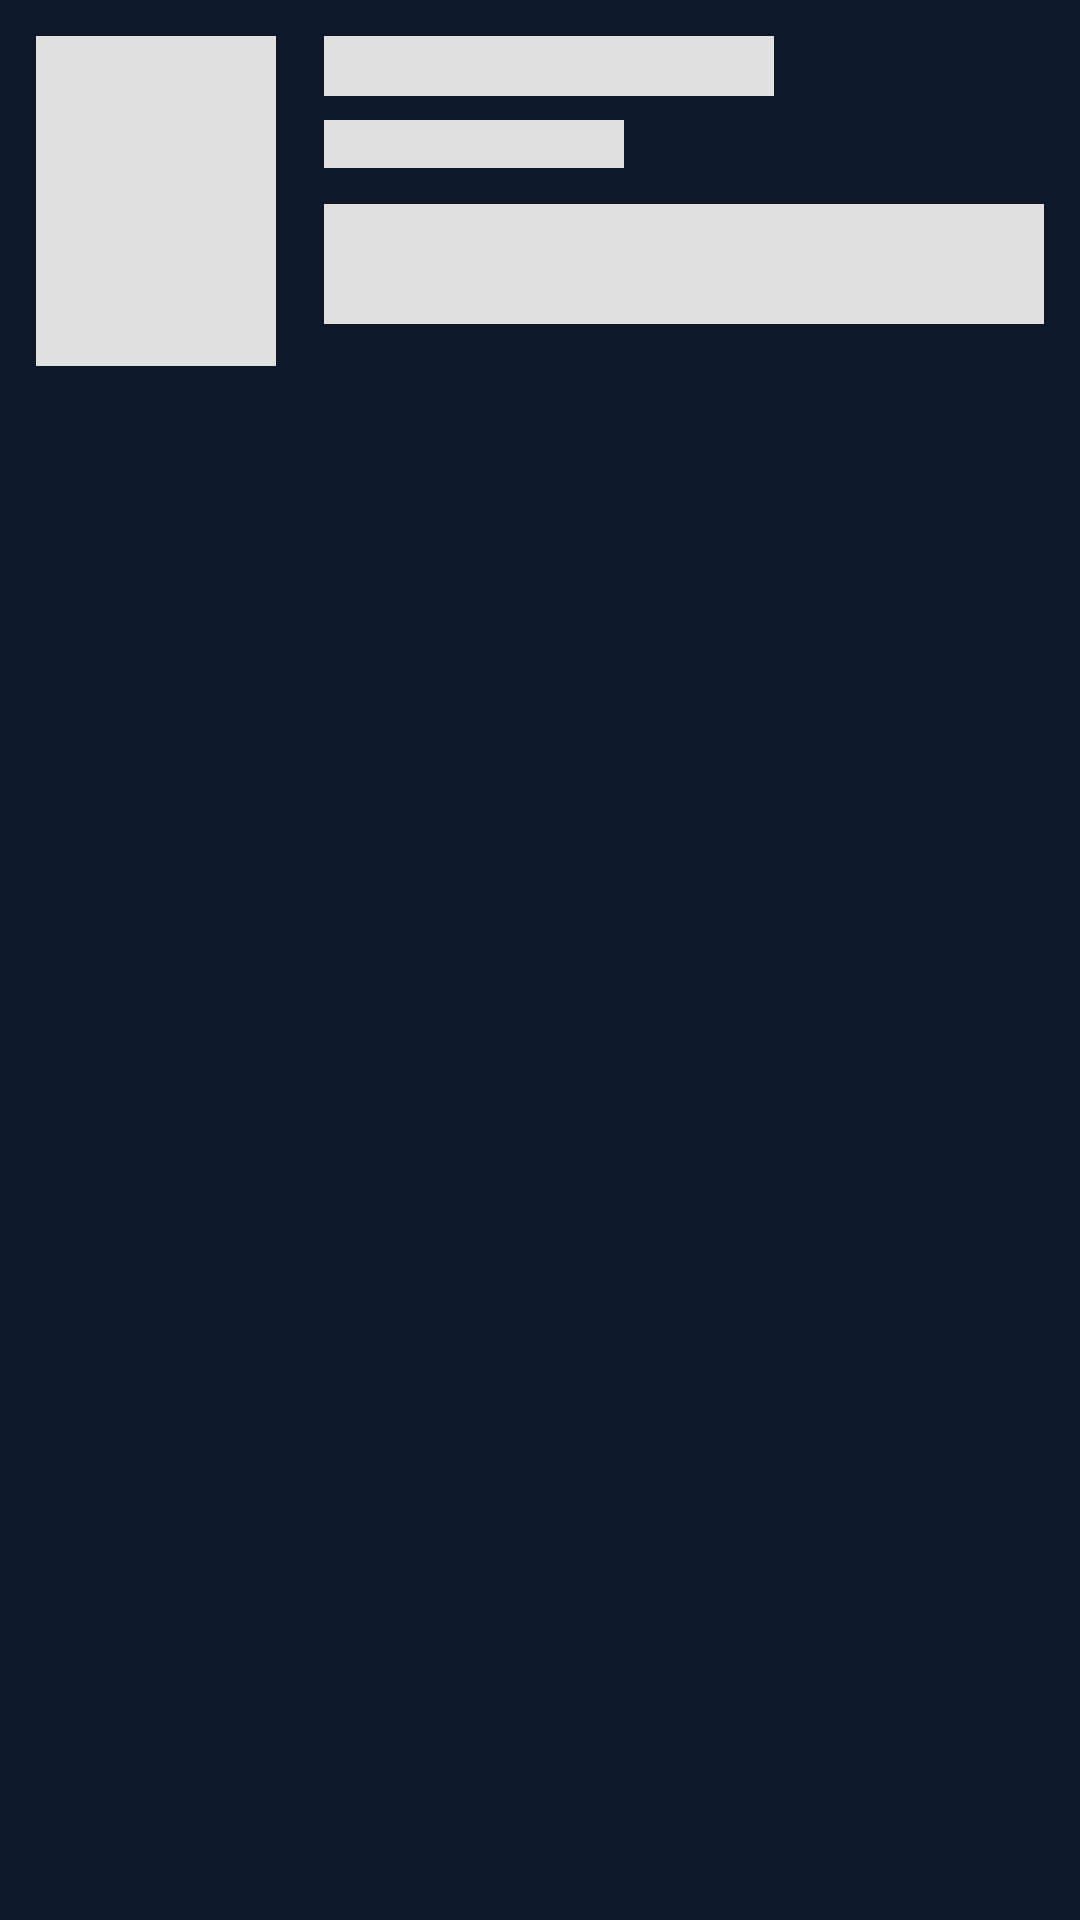

Here is an Android app screen rendered from its layout file. Give the layout XML and the strings, colors and styles it references.
<!-- AndroidManifest.xml: application theme Theme.Appctruyn -->
<!-- res/layout/shimmer_item_story.xml -->
<?xml version="1.0" encoding="utf-8"?>
<LinearLayout xmlns:android="http://schemas.android.com/apk/res/android"
    android:layout_width="match_parent"
    android:layout_height="wrap_content"
    android:orientation="horizontal"
    android:padding="12dp">

    <View
        android:layout_width="80dp"
        android:layout_height="110dp"
        android:background="#E0E0E0" />

    <LinearLayout
        android:layout_width="match_parent"
        android:layout_height="wrap_content"
        android:layout_marginStart="16dp"
        android:orientation="vertical">

        <View
            android:layout_width="150dp"
            android:layout_height="20dp"
            android:background="#E0E0E0" />

        <View
            android:layout_width="100dp"
            android:layout_height="16dp"
            android:layout_marginTop="8dp"
            android:background="#E0E0E0" />

        <View
            android:layout_width="match_parent"
            android:layout_height="40dp"
            android:layout_marginTop="12dp"
            android:background="#E0E0E0" />
    </LinearLayout>
</LinearLayout>
<!-- resources referenced by this layout -->
<resources>
  <style name="Theme.Appctruyn" parent="Base.Theme.Appctruyn" />
  <style name="Base.Theme.Appctruyn" parent="Theme.MaterialComponents.DayNight.NoActionBar">
          
          <item name="android:windowBackground">@color/background_main</item>
          <item name="android:statusBarColor">@color/background_surface</item>
          <item name="android:navigationBarColor">@color/background_surface</item>
          <item name="android:windowLightStatusBar">false</item>
  
          
          <item name="colorPrimary">@color/primary</item>
          <item name="colorPrimaryVariant">@color/primary_variant</item>
          <item name="colorOnPrimary">@color/on_primary</item>
  
          
          <item name="colorSurface">@color/background_surface</item>
          <item name="colorOnSurface">@color/text_primary</item>
          <item name="android:colorBackground">@color/background_main</item>
          <item name="colorOnBackground">@color/text_primary</item>
  
          
          <item name="colorSecondary">@color/accent_blue</item>
          <item name="colorOnSecondary">@color/white</item>
  
          
          <item name="colorError">#EF4444</item>
          <item name="colorOnError">@color/white</item>
      </style>
  <color name="background_main">#0F172A</color>
  <color name="background_surface">#1E293B</color>
  <color name="primary">#F59E0B</color>
  <color name="primary_variant">#D97706</color>
  <color name="on_primary">#FFFFFF</color>
  <color name="text_primary">#F8FAFC</color>
  <color name="accent_blue">#38BDF8</color>
  <color name="white">#FFFFFF</color>
</resources>
